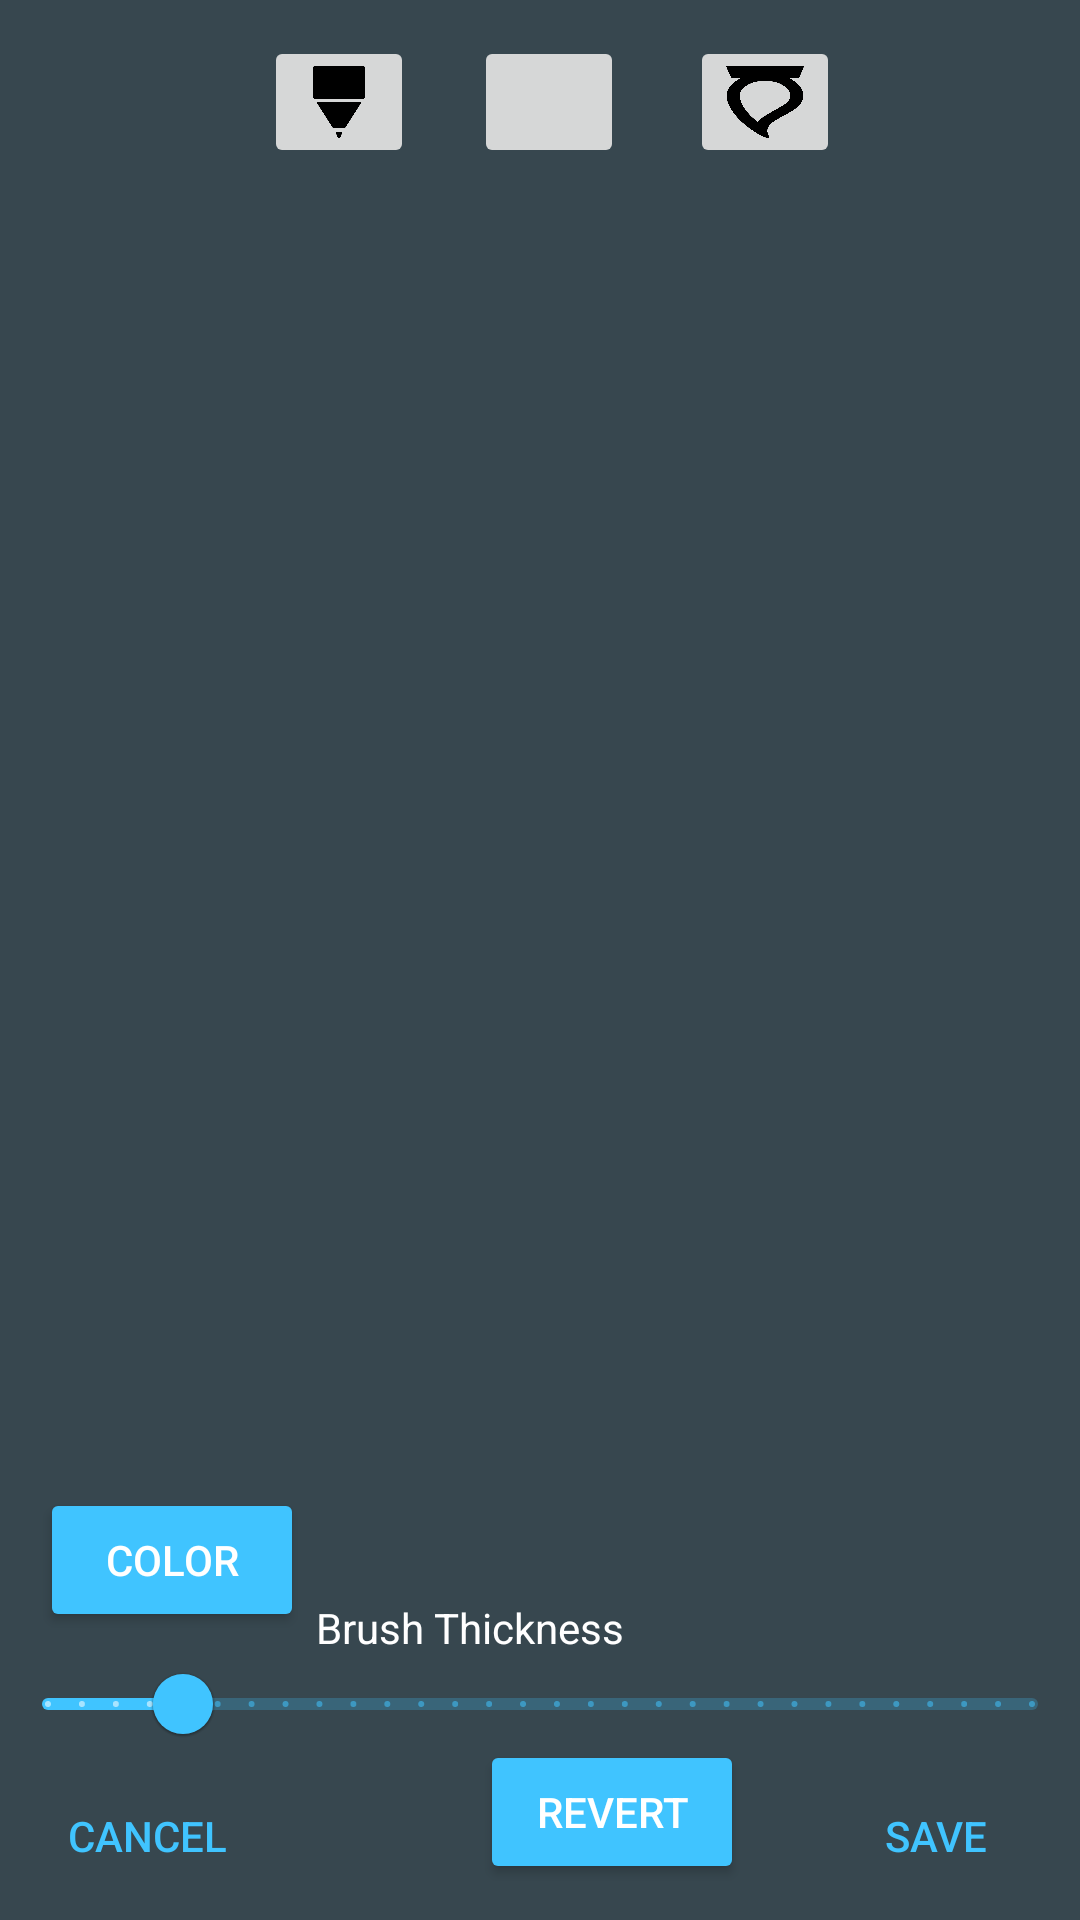

Android layout source for this screen:
<!-- AndroidManifest.xml: application theme AppTheme -->
<!-- res/layout/fragment_draw.xml -->
<?xml version="1.0" encoding="utf-8"?>
<androidx.constraintlayout.widget.ConstraintLayout xmlns:android="http://schemas.android.com/apk/res/android"
    xmlns:app="http://schemas.android.com/apk/res-auto"
    xmlns:tools="http://schemas.android.com/tools"
    android:id="@+id/linearLayout2"
    android:layout_width="match_parent"
    android:layout_height="match_parent"
    android:gravity="center"
    android:background="@color/blueBlack">


    <ImageView

        android:id="@+id/imageView"
        android:layout_width="350dp"
        android:layout_height="wrap_content"
        android:layout_marginStart="13dp"
        android:layout_marginEnd="13dp"
        android:adjustViewBounds="true"
        android:scaleType="fitXY"
        app:layout_constraintBottom_toBottomOf="parent"
        app:layout_constraintEnd_toEndOf="parent"
        app:layout_constraintHorizontal_bias="0.485"
        app:layout_constraintStart_toStartOf="parent"
        app:layout_constraintTop_toTopOf="parent"
        app:layout_constraintVertical_bias="0.221"
        tools:srcCompat="@tools:sample/avatars" />

    <com.google.android.material.slider.Slider
        android:id="@+id/thickness"
        android:layout_width="wrap_content"
        android:layout_height="wrap_content"
        android:stepSize="1.0"
        android:value="5"
        android:valueFrom="1"
        android:valueTo="30"
        app:layout_constraintBottom_toBottomOf="parent"
        app:layout_constraintEnd_toEndOf="parent"
        app:layout_constraintHorizontal_bias="0.48"
        app:layout_constraintStart_toStartOf="parent"
        app:layout_constraintTop_toBottomOf="@+id/color_button"
        app:layout_constraintVertical_bias="0.0"
        android:theme="@style/MyMaterialTheme"/>

    <Button
        android:id="@+id/save_button"
        style="@style/Widget.AppCompat.Button.Borderless"
        android:layout_width="wrap_content"
        android:layout_height="wrap_content"
        android:layout_marginEnd="4dp"
        android:layout_marginBottom="4dp"
        android:text="Save"
        android:textColor="@color/light_blue_A200"
        app:layout_constraintBottom_toBottomOf="parent"
        app:layout_constraintEnd_toEndOf="parent" />

    <Button
        android:id="@+id/cancel_button"
        android:layout_width="wrap_content"
        android:layout_height="wrap_content"
        android:layout_marginBottom="4dp"
        android:text="Cancel"
        app:layout_constraintBottom_toBottomOf="parent"
        app:layout_constraintEnd_toEndOf="parent"
        app:layout_constraintHorizontal_bias="0.018"
        app:layout_constraintStart_toStartOf="parent"
        style="@style/Widget.AppCompat.Button.Borderless"
        android:textColor="@color/light_blue_A200"/>

    <Button
        android:id="@+id/color_button"
        android:layout_width="wrap_content"
        android:layout_height="wrap_content"
        android:layout_marginBottom="96dp"
        android:text="Color"
        app:layout_constraintBottom_toBottomOf="parent"
        app:layout_constraintEnd_toEndOf="parent"
        app:layout_constraintHorizontal_bias="0.049"
        app:layout_constraintStart_toStartOf="parent" />

    <TextView
        android:id="@+id/textView2"
        android:layout_width="wrap_content"
        android:layout_height="wrap_content"
        android:layout_marginEnd="152dp"
        android:layout_marginBottom="88dp"
        android:text="Brush Thickness"
        android:textColor="@color/white"
        app:layout_constraintBottom_toBottomOf="parent"
        app:layout_constraintEnd_toEndOf="parent" />

    <ImageButton
        android:id="@+id/pen"
        android:layout_width="50dp"
        android:layout_height="44dp"
        android:layout_marginStart="88dp"
        android:layout_marginTop="12dp"
        android:scaleType="fitXY"
        android:src="@drawable/pen_tip_icon"
        app:layout_constraintStart_toStartOf="parent"
        app:layout_constraintTop_toTopOf="parent" />

    <ImageButton
        android:id="@+id/brush"
        android:layout_width="50dp"
        android:layout_height="44dp"
        android:layout_marginStart="92dp"
        android:layout_marginTop="12dp"
        android:scaleType="fitXY"
        android:src="@drawable/brush_tip_icon"
        app:layout_constraintStart_toEndOf="@+id/pen"
        app:layout_constraintTop_toTopOf="parent" />

    <ImageButton
        android:id="@+id/neon"
        android:layout_width="50dp"
        android:layout_height="44dp"
        android:layout_marginStart="20dp"
        android:layout_marginTop="12dp"
        android:scaleType="fitXY"
        app:layout_constraintStart_toEndOf="@+id/pen"
        app:layout_constraintTop_toTopOf="parent" />

    <Button
        android:id="@+id/revert"
        android:layout_width="wrap_content"
        android:layout_height="wrap_content"
        android:layout_marginStart="160dp"
        android:layout_marginBottom="12dp"
        android:text="Revert"
        app:layout_constraintBottom_toBottomOf="parent"
        app:layout_constraintStart_toStartOf="parent" />


</androidx.constraintlayout.widget.ConstraintLayout>
<!-- resources referenced by this layout -->
<resources>
  <color name="blueBlack">#37474f</color>
  <color name="light_blue_A200">#FF40C4FF</color>
  <color name="white">#FFFFFFFF</color>
  <!-- drawable brush_tip_icon: png bitmap (drawable, 35975 bytes) -->
  <!-- drawable pen_tip_icon: png bitmap (drawable, 4051 bytes) -->
  <style name="MyMaterialTheme" parent="Theme.MaterialComponents.Light.NoActionBar">
          
          <item name="colorPrimary">@color/light_blue_A200</item>
      </style>
  <style name="AppTheme" parent="BaseAppTheme" />
  <style name="BaseAppTheme" parent="Theme.AppCompat.Light.DarkActionBar">
          <item name="colorPrimary">@color/black</item>
          <item name="colorPrimaryDark">@color/blueGrey</item>
          <item name="colorAccent">@color/light_blue_A200</item>
          <item name="android:buttonStyle">@style/PrimaryColoredButton</item>
      </style>
  <color name="black">#FF000000</color>
  <color name="blueGrey">#90a4ae</color>
  <style name="PrimaryColoredButton" parent="Base.Widget.AppCompat.Button.Colored">
          <item name="colorButtonNormal">@color/secondaryColor</item>
          <item name="colorControlHighlight">@color/secondaryLightColor</item>
      </style>
  <color name="secondaryColor">#ff8f00</color>
  <color name="secondaryLightColor">#ffc046</color>
</resources>
